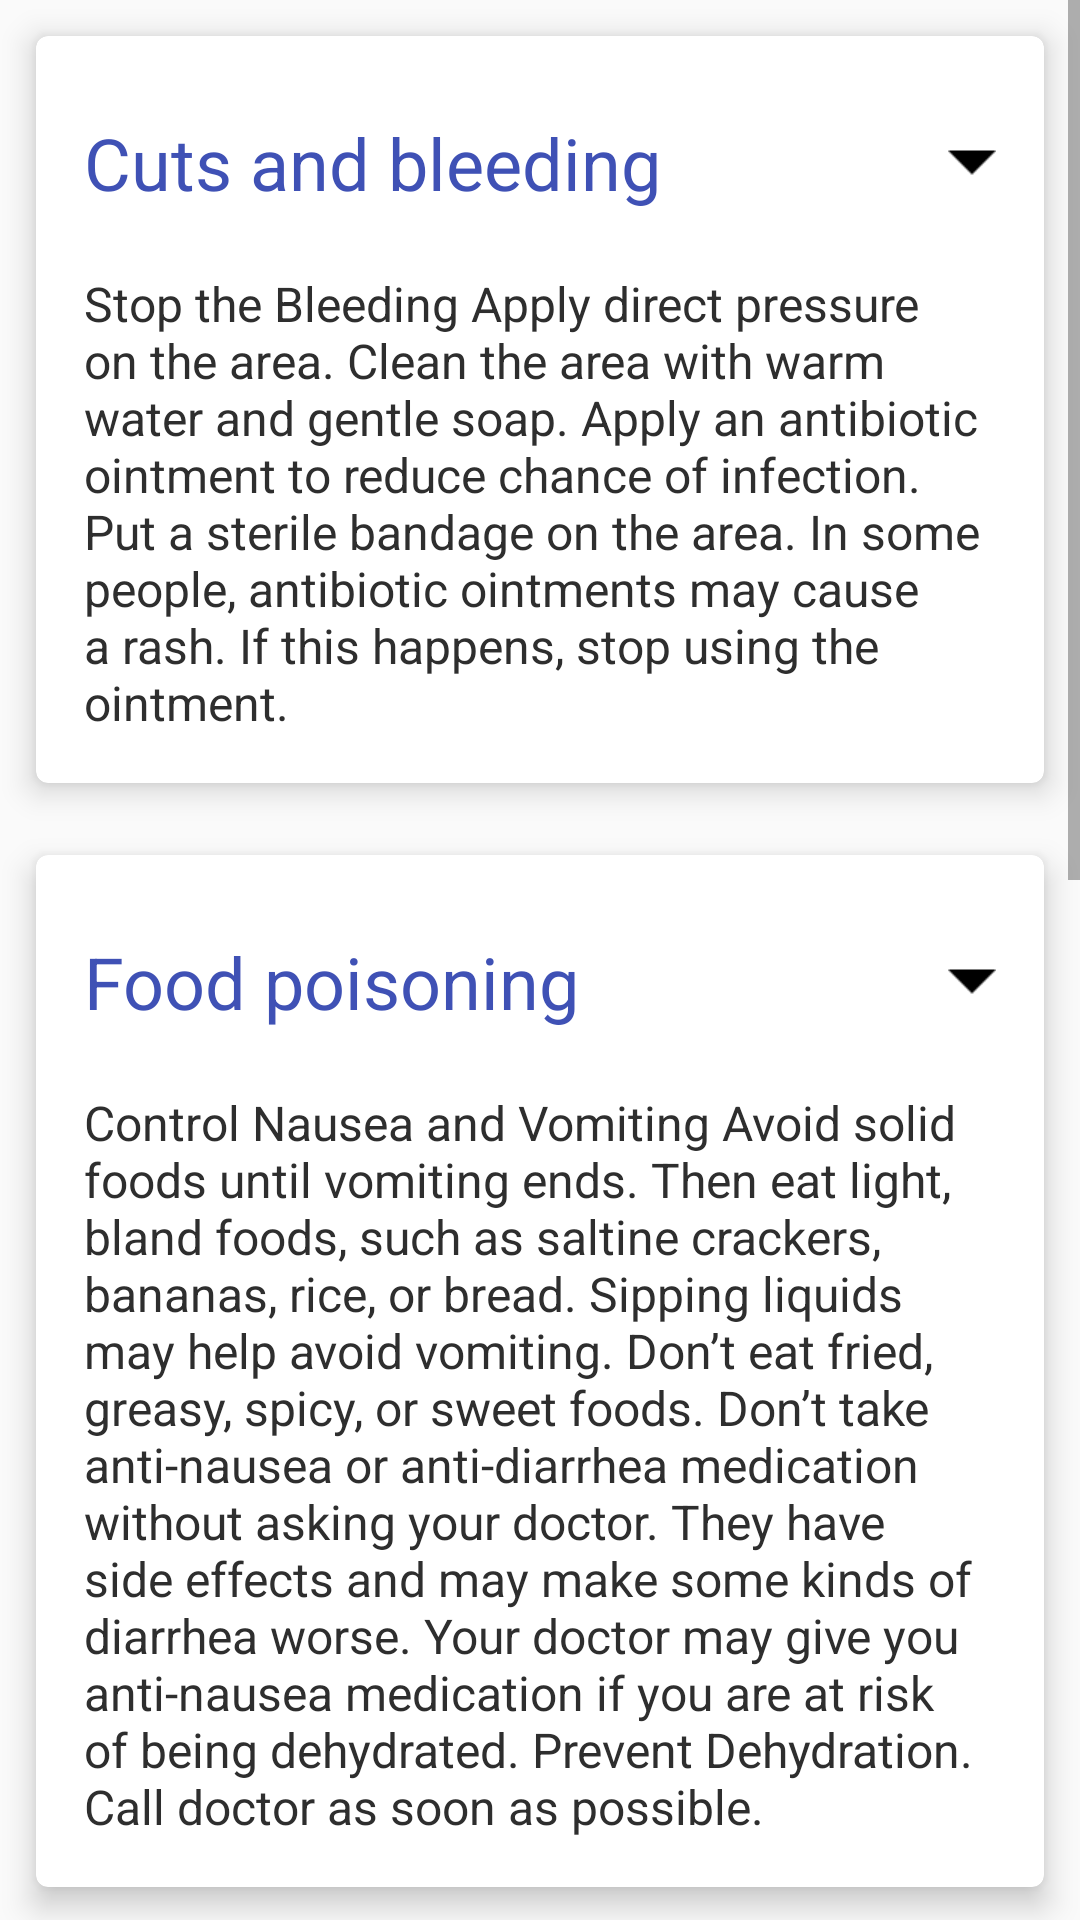

Here is an Android app screen rendered from its layout file. Give the layout XML and the strings, colors and styles it references.
<!-- AndroidManifest.xml: application theme AppTheme -->
<!-- res/layout/activity_emergency.xml -->
<?xml version="1.0" encoding="utf-8"?>
<ScrollView xmlns:android="http://schemas.android.com/apk/res/android"
    xmlns:app="http://schemas.android.com/apk/res-auto"
    xmlns:tools="http://schemas.android.com/tools"
    android:layout_width="match_parent"
    android:layout_height="match_parent">

    <LinearLayout
        android:layout_width="match_parent"
        android:layout_height="wrap_content"
        android:orientation="vertical">
        <android.support.v7.widget.CardView
            android:id="@+id/cardEmergency1"
            android:layout_width="match_parent"
            android:layout_height="wrap_content"
            android:layout_margin="12dp"
            android:layout_marginEnd="12dp"
            android:layout_marginStart="12dp"
            android:layout_marginTop="28dp"
            app:cardCornerRadius="4dp"
            app:cardElevation="6dp">
            <LinearLayout
                android:layout_width="match_parent"
                android:layout_height="match_parent"
                android:gravity="center"
                android:orientation="vertical"
                android:padding="16dp">
                <LinearLayout
                    android:layout_width="match_parent"
                    android:layout_height="match_parent"
                    android:layout_marginTop="10dp">
                    <TextView
                        android:layout_width="match_parent"
                        android:layout_height="wrap_content"
                        android:layout_gravity="left"
                        android:layout_weight="1"
                        android:text="Cuts and bleeding"
                        android:textColor="@color/colorPrimary"
                        android:textSize="24sp" />
                    <ImageView
                        android:id="@+id/collapse1"
                        android:clickable="true"
                        android:layout_width="wrap_content"
                        android:layout_height="match_parent"
                        android:layout_weight="1"
                        android:layout_gravity="right"
                        android:src="@drawable/dropdown"/>
                </LinearLayout>

                <TextView
                    android:id="@+id/Text1"
                    android:layout_width="wrap_content"
                    android:layout_height="wrap_content"
                    android:layout_gravity="start"
                    android:layout_marginTop="20dp"
                    android:text="@string/text1"
                    android:textColor="#2e2e2e"
                    android:textSize="16sp" />


            </LinearLayout>

        </android.support.v7.widget.CardView>

        <android.support.v7.widget.CardView
            android:id="@+id/cardEmergency2"
            android:layout_width="match_parent"
            android:layout_height="wrap_content"
            android:layout_margin="12dp"
            android:layout_marginEnd="12dp"
            android:layout_marginStart="12dp"
            android:layout_marginTop="28dp"
            app:cardCornerRadius="4dp"
            app:cardElevation="6dp">
            <LinearLayout
                android:layout_width="match_parent"
                android:layout_height="match_parent"
                android:gravity="center"
                android:orientation="vertical"
                android:padding="16dp">
                <LinearLayout
                    android:layout_width="match_parent"
                    android:layout_height="match_parent"
                    android:layout_marginTop="10dp">
                    <TextView
                        android:layout_width="match_parent"
                        android:layout_height="wrap_content"
                        android:layout_gravity="left"
                        android:layout_weight="1"
                        android:text="Food poisoning"
                        android:textColor="@color/colorPrimary"
                        android:textSize="24sp" />
                    <ImageView
                        android:id="@+id/collapse2"
                        android:clickable="true"
                        android:layout_width="wrap_content"
                        android:layout_height="match_parent"
                        android:layout_weight="1"
                        android:layout_gravity="right"
                        android:src="@drawable/dropdown"/>
                </LinearLayout>

                <TextView
                    android:id="@+id/Text2"
                    android:layout_width="wrap_content"
                    android:layout_height="wrap_content"
                    android:layout_gravity="start"
                    android:layout_marginTop="20dp"
                    android:text="@string/text2"
                    android:textColor="#2e2e2e"
                    android:textSize="16sp" />


            </LinearLayout>

        </android.support.v7.widget.CardView>
        <android.support.v7.widget.CardView
            android:id="@+id/cardEmergency3"
            android:layout_width="match_parent"
            android:layout_height="wrap_content"
            android:layout_margin="12dp"
            android:layout_marginEnd="12dp"
            android:layout_marginStart="12dp"
            android:layout_marginTop="28dp"
            app:cardCornerRadius="4dp"
            app:cardElevation="6dp">
            <LinearLayout
                android:layout_width="match_parent"
                android:layout_height="match_parent"
                android:gravity="center"
                android:orientation="vertical"
                android:padding="16dp">
                <LinearLayout
                    android:layout_width="match_parent"
                    android:layout_height="match_parent"
                    android:layout_marginTop="10dp">
                    <TextView
                        android:layout_width="match_parent"
                        android:layout_height="wrap_content"
                        android:layout_gravity="left"
                        android:layout_weight="1"
                        android:text="Abdominal Pain"
                        android:textColor="@color/colorPrimary"
                        android:textSize="24sp" />
                    <ImageView
                        android:id="@+id/collapse3"
                        android:clickable="true"
                        android:layout_width="wrap_content"
                        android:layout_height="match_parent"
                        android:layout_weight="1"
                        android:layout_gravity="right"
                        android:src="@drawable/dropdown"/>
                </LinearLayout>

                <TextView
                    android:id="@+id/Text3"
                    android:layout_width="wrap_content"
                    android:layout_height="wrap_content"
                    android:layout_gravity="start"
                    android:layout_marginTop="20dp"
                    android:text="@string/text3"
                    android:textColor="#2e2e2e"
                    android:textSize="16sp" />


            </LinearLayout>

        </android.support.v7.widget.CardView>
        <android.support.v7.widget.CardView
            android:id="@+id/cardEmergency4"
            android:layout_width="match_parent"
            android:layout_height="wrap_content"
            android:layout_margin="12dp"
            android:layout_marginEnd="12dp"
            android:layout_marginStart="12dp"
            android:layout_marginTop="28dp"
            app:cardCornerRadius="4dp"
            app:cardElevation="6dp">
            <LinearLayout
                android:layout_width="match_parent"
                android:layout_height="match_parent"
                android:gravity="center"
                android:orientation="vertical"
                android:padding="16dp">
                <LinearLayout
                    android:layout_width="match_parent"
                    android:layout_height="match_parent"
                    android:layout_marginTop="10dp">
                    <TextView
                        android:layout_width="match_parent"
                        android:layout_height="wrap_content"
                        android:layout_gravity="left"
                        android:layout_weight="1"
                        android:text="Insect sting"
                        android:textColor="@color/colorPrimary"
                        android:textSize="24sp" />
                    <ImageView
                        android:id="@+id/collapse4"
                        android:clickable="true"
                        android:layout_width="wrap_content"
                        android:layout_height="match_parent"
                        android:layout_weight="1"
                        android:layout_gravity="right"
                        android:src="@drawable/dropdown"/>
                </LinearLayout>

                <TextView
                    android:id="@+id/Text4"
                    android:layout_width="wrap_content"
                    android:layout_height="wrap_content"
                    android:layout_gravity="start"
                    android:layout_marginTop="20dp"
                    android:text="@string/text4"
                    android:textColor="#2e2e2e"
                    android:textSize="16sp" />


            </LinearLayout>

        </android.support.v7.widget.CardView>
    </LinearLayout>
</ScrollView>
<!-- resources referenced by this layout -->
<resources>
  <color name="colorPrimary">#3F51B5</color>
  <!-- drawable dropdown: png bitmap (drawable, 402 bytes) -->
  <string name="text1">Stop the Bleeding
  Apply direct pressure on the area.
  Clean the area with warm water and gentle soap.
  Apply an antibiotic ointment to reduce chance of infection.
  Put a sterile bandage on the area. In some people, antibiotic ointments may cause a rash. If this happens, stop using the ointment.</string>
  <string name="text2">Control Nausea and Vomiting
  
  Avoid solid foods until vomiting ends. Then eat light, bland foods, such as saltine crackers, bananas, rice, or bread.
  Sipping liquids may help avoid vomiting.
  Don’t eat fried, greasy, spicy, or sweet foods.
  Don’t take anti-nausea or anti-diarrhea medication without asking your doctor. They have side effects and may make some kinds of diarrhea worse. Your doctor may give you anti-nausea medication if you are at risk of being dehydrated.
  Prevent Dehydration. Call doctor as soon as possible.</string>
  <string name="text3">Call doctor urgently if the pain is in your lower right abdomen and tender to the touch, and you also have fever or are vomiting. These may be signs of appendicitis.
  You are vomiting blood.
  You have a hard time breathing. For gas pain, medicine that has the ingredient simethicone (Mylanta, Gas-X) can help get rid of it.
  For heartburn from gastroesophageal reflux disease (GERD), try an antacid or acid reducer (Pepcid AC, Zantac 75).
  For constipation, a mild stool softener or laxative may help get things moving again.</string>
  <string name="text4">Call emergency helpline and inject epinephrine immediately if the person has
  any of these symptoms:
  
  Trouble breathing or wheezing.
  Tightness in the throat or a feeling that the airways are closing.
  Hives.
  Swelling away from the area of the sting, especially swelling of the face, tongue, or hands.
  Hoarseness or trouble speaking.
  Nausea, abdominal pain, diarrhea, cramps, or vomiting.
  Fast heartbeat or pulse.
  Skin that severely itches, tingles, swells, or turns red.
  Anxiety, feelings of faintness, or dizziness.
  Loss of consciousness.</string>
  <style name="AppTheme" parent="Theme.AppCompat.Light.NoActionBar">
          
          <item name="colorPrimary">@color/colorPrimary</item>
          <item name="colorPrimaryDark">@color/colorPrimaryDark</item>
          <item name="colorAccent">@color/colorRed</item>
          <item name="android:windowAnimationStyle">@style/CustomActivityAnimation</item>
      </style>
  <color name="colorPrimaryDark">#B7E2EB</color>
  <color name="colorRed">#EE1111</color>
  <style name="CustomActivityAnimation" parent="@android:style/Animation.Activity">
          <item name="android:activityOpenEnterAnimation">@anim/slide_in_right</item>
          <item name="android:activityOpenExitAnimation">@anim/slide_out_left</item>
          <item name="android:activityCloseEnterAnimation">@anim/slide_in_left</item>
          <item name="android:activityCloseExitAnimation">@anim/slide_out_right</item>
      </style>
</resources>
